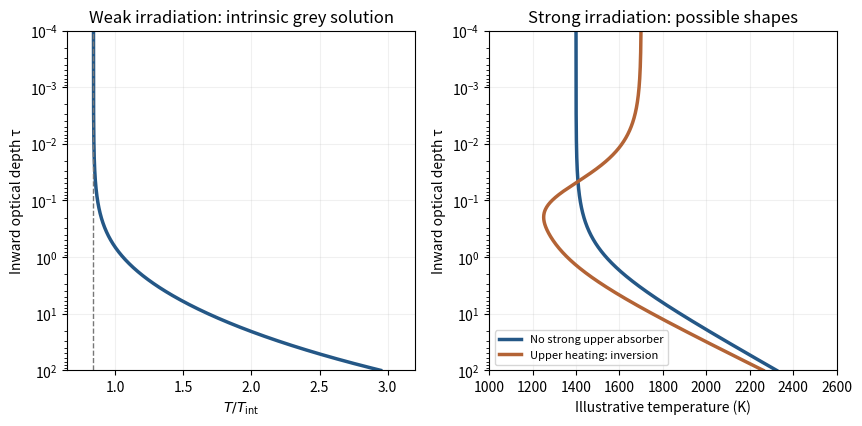

This figure's Python source:
"""Atmospheric-profile sketches; root pyproject dependencies, Python 3.14.
Only opaque basename PNG output in the current working directory.
"""
from pathlib import Path
import matplotlib
matplotlib.use('Agg')
import matplotlib.pyplot as plt
import numpy as np
tau=np.geomspace(1e-4,100,600)
fig,axes=plt.subplots(1,2,figsize=(8.6,4.4),dpi=100,facecolor='white')
axes[0].semilogy((.75*(tau+2/3))**.25,tau,lw=2.5,color='#245786')
axes[0].axvline(2**(-.25),color='#777777',ls='--',lw=1)
axes[0].set(xlabel=r'$T/T_{\rm int}$',title='Weak irradiation: intrinsic grey solution',xlim=(.65,3.2))
# Illustrative shapes, deliberately not labelled as numerical atmosphere models.
base=1400+200*np.log1p(tau)
inverted=1200+230*np.log1p(tau)+500*np.exp(-tau/.05)
axes[1].semilogy(base,tau,lw=2.5,color='#245786',label='No strong upper absorber')
axes[1].semilogy(inverted,tau,lw=2.5,color='#b36335',label='Upper heating: inversion')
axes[1].set(xlabel='Illustrative temperature (K)',title='Strong irradiation: possible shapes',xlim=(1000,2600))
axes[1].legend(fontsize=8,loc='lower left')
for ax in axes:
 ax.set_ylim(100,1e-4);ax.set_ylabel('Inward optical depth τ');ax.grid(alpha=.18);ax.set_facecolor('white')
fig.tight_layout(pad=1.2)
fig.savefig(Path.cwd()/'paper-59-temperature.png',dpi=100,facecolor='white',transparent=False)
plt.close(fig)
